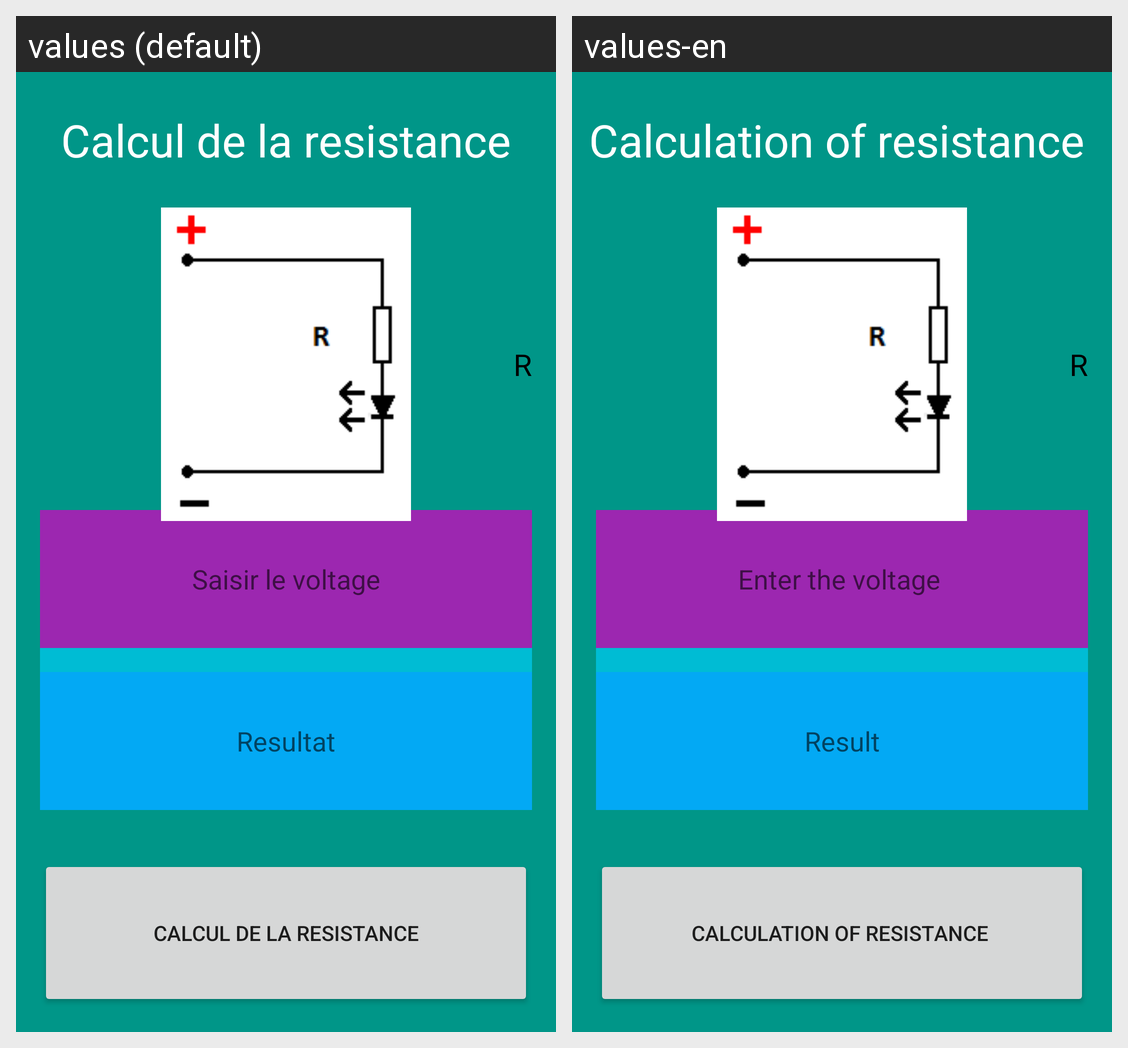

The Android screen above is rendered under two locales of the same app. Produce the string resources it draws, with the default and per-locale values.
Android screen res/layout/activity_led.xml rendered under 2 locales, left to right: values (default), values-en. Device: Nexus 5 (rendered at 1080×1920; each locale shown at half size, 540×960, under a caption strip naming it); theme Theme.MaPetiteApp.
Strings drawn on this screen, with the default value and each locale's value (text and hints the layout hard-codes, and strings that could not be matched under every locale, appear in the picture but are not listed):

titreLed
  values: Calcul de la resistance
  values-en: Calculation of resistance 

inputLed
  values: Saisir le voltage
  values-en: Enter the voltage 

outputLed
  values: Resultat
  values-en: Result

actionLed
  values: Calcul de la resistance
  values-en: Calculation of resistance 

ledVal
  values: R
  values-en: R  [not translated; the default value is used]
